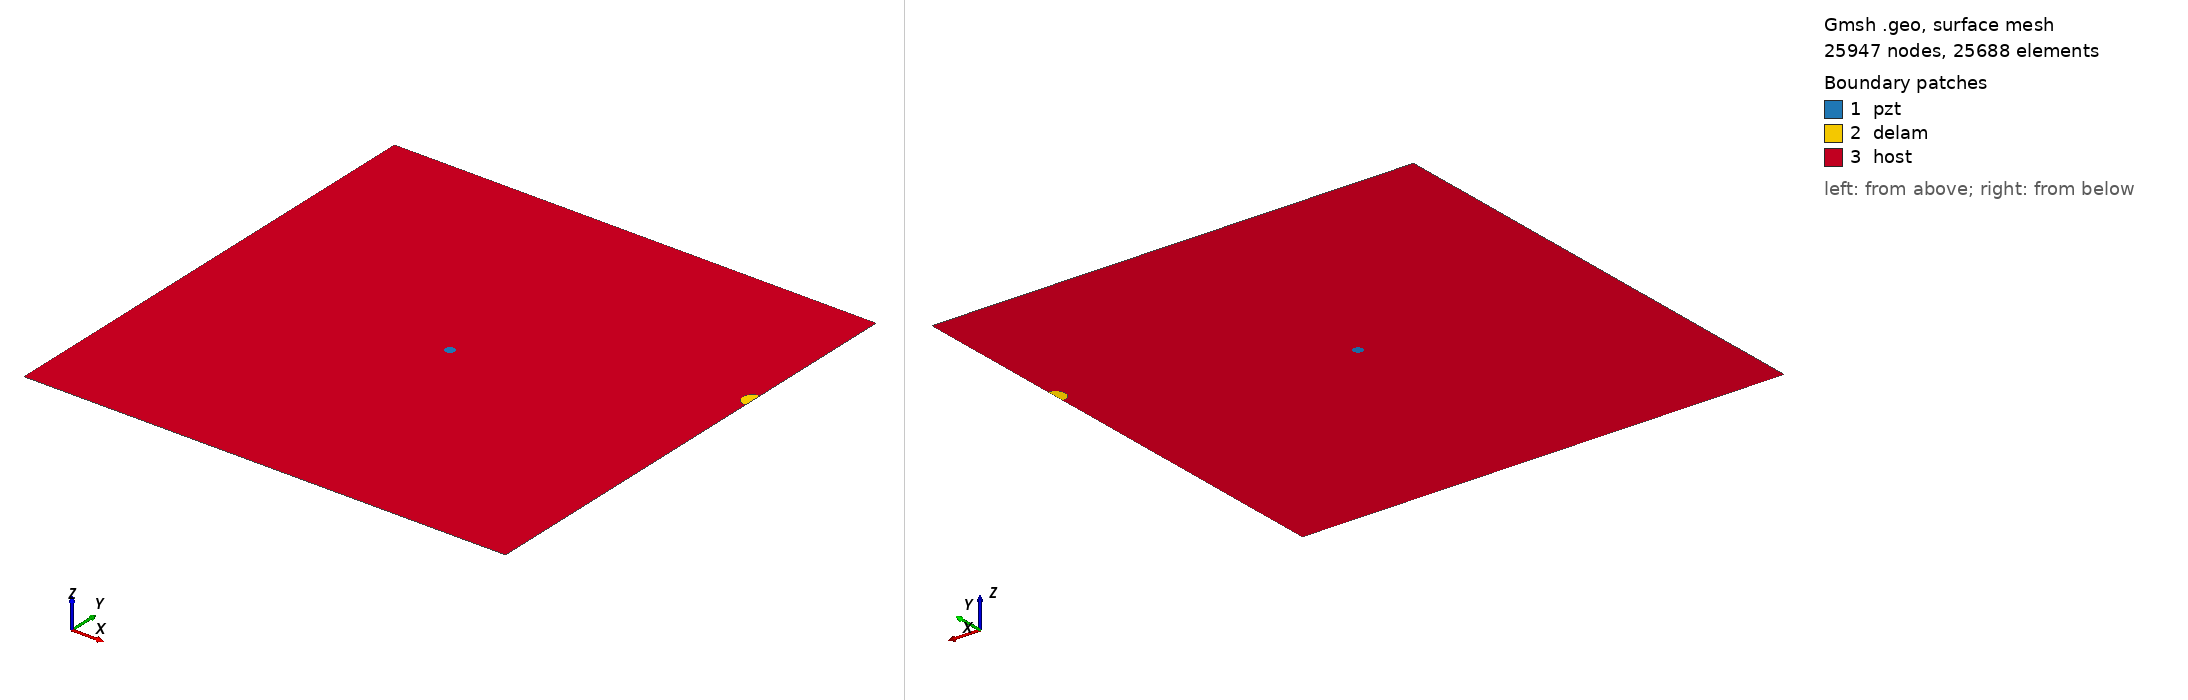

Gmsh geometry script, surface-meshed: 25947 nodes, 25688 surface elements. Boundary patches (legend numbers): 1 pzt, 2 delam, 3 host. Left view from above one corner, right view from below the opposite corner. Legend entries are the model's physical surfaces. The drawing asked Gmsh for element sizes between 1% and 20% of the model's largest extent; the script's own settings can give other sizes.

=== delam1_position_no_70_a_10mm_b_10mm_angle_0.geo (drawn) ===
SetFactory("OpenCASCADE");
L=0.500000; 
W=0.500000; 
a=0.010000; 
b=0.010000; 
x=0.500000; 
y=0.333333; 
alpha=0.000000 *Pi; 
r=0.005000; 
xpzt=0.250000; 
ypzt=0.250000; 
//+
Point(1) = {0, 0, 0, 1.0};
//+
Point(2) = {L, 0, 0, 1.0};
//+
Point(3) = {L, W, 0, 1.0};
//+
Point(4) = {0, W, 0, 1.0};
//+
Line(1) = {1, 2};
//+
Line(2) = {2, 3};
//+
Line(3) = {3, 4};
//+
Line(4) = {4, 1};
//+
Circle(5) = {xpzt, ypzt, -0, r, 0, 2*Pi};
//+
Ellipse(6) = {x, y, -0, a, b, 0, 2*Pi};
//+
Rotate {{0, 0, 1}, {x, y, 0}, alpha} {
  Curve{6}; 
}
//+
BooleanDifference{ Curve{6}; Delete; }{ Curve{2}; }
//+
Delete {
  Curve{6}; 
}
//Delete {
//  Curve{8}; 
//}
//+
Delete {
  Curve{2}; 
}
//+
Line(9) = {7, 8};
//+
Line(10) = {2, 8};
//+
Line(11) = {7, 3};
//+
Curve Loop(1) = {5};
//+
Plane Surface(1) = {1};
//+
Curve Loop(2) = {9, 7};
//+
Plane Surface(2) = {2};
//+
Curve Loop(3) = {10, -7, 11, 3, 4, 1};
//+
Curve Loop(4) = {5};
//+
Plane Surface(3) = {3, 4};
//+
Point(9) = {xpzt, ypzt, 0, 1.0};
//+
Point{9} In Surface {1};// mesh node at centre of pzt
//+
Physical Surface("pzt") = {1};
//+
Physical Surface("delam") = {2};
//+
Physical Surface("host") = {3};

Mesh.Algorithm = 6; // Frontal
Mesh.CharacteristicLengthFactor = 0.080000;
Mesh.CharacteristicLengthMin = 0.001000;
Mesh.CharacteristicLengthMax = 0.200000;
Mesh.RecombineAll = 1; // Apply recombination algorithm
Mesh.SubdivisionAlgorithm = 1; // 1: all quadrangles
Mesh.Smoothing = 1;
